Image classification data set "global-detection-dataset" (Kejia928/global-detection-dataset on GitHub). Class labels (2): has fish, no fish.

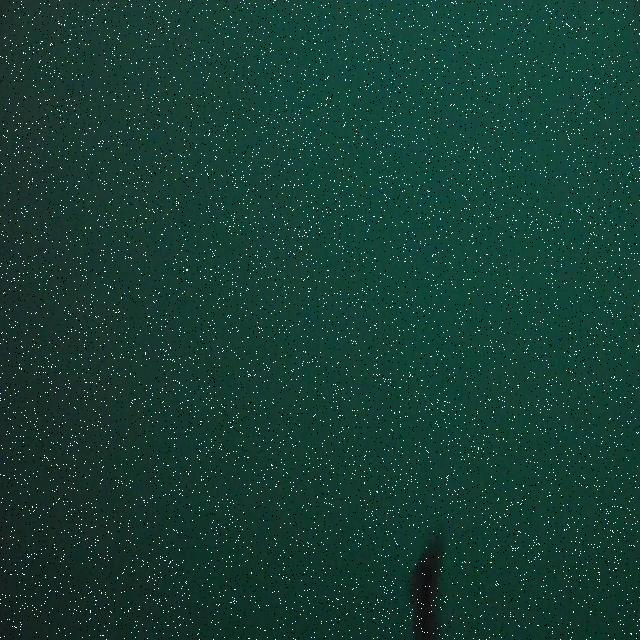
Label: has fish

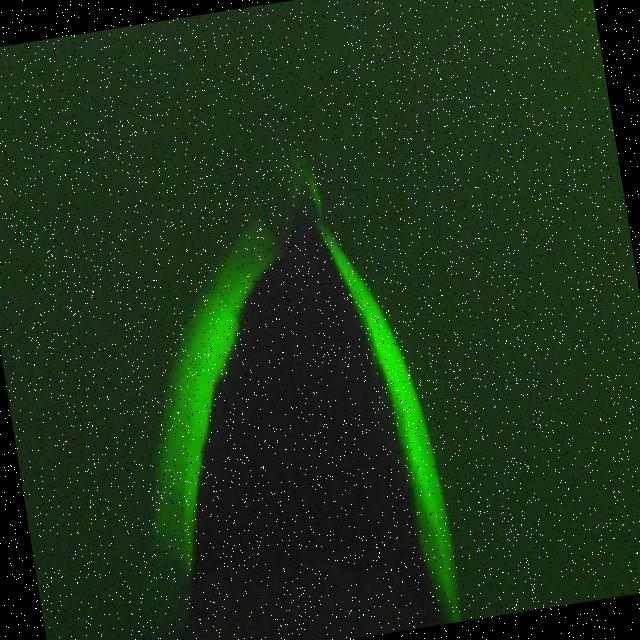
Label: no fish

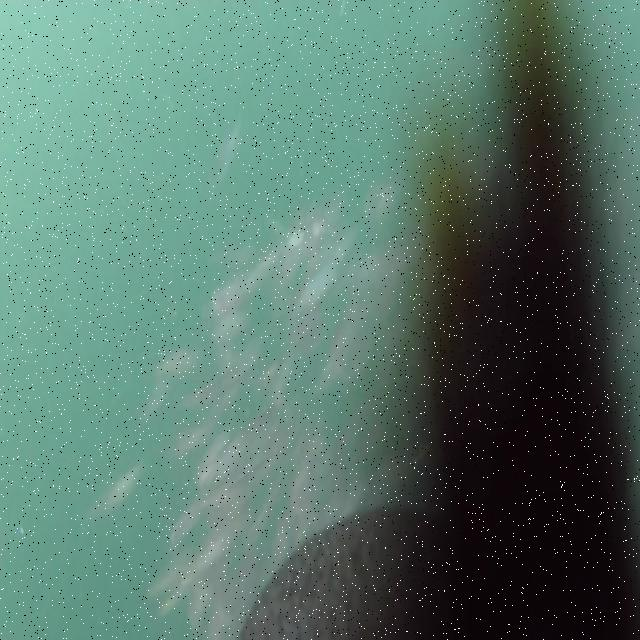
Label: has fish

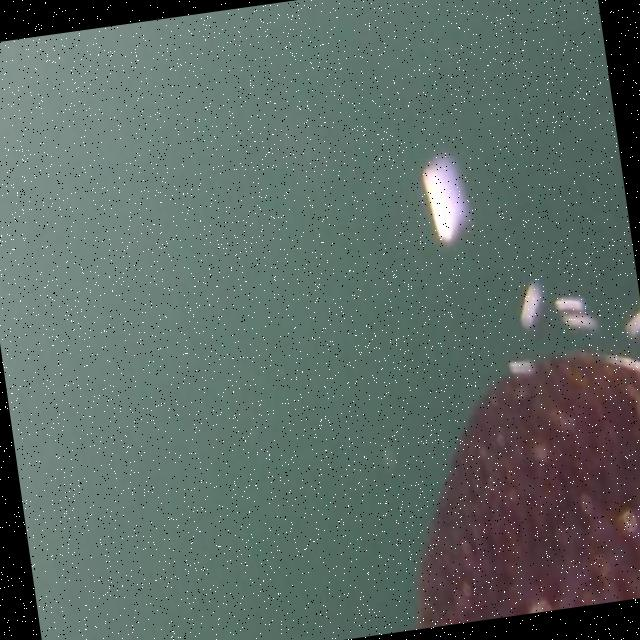
Label: no fish

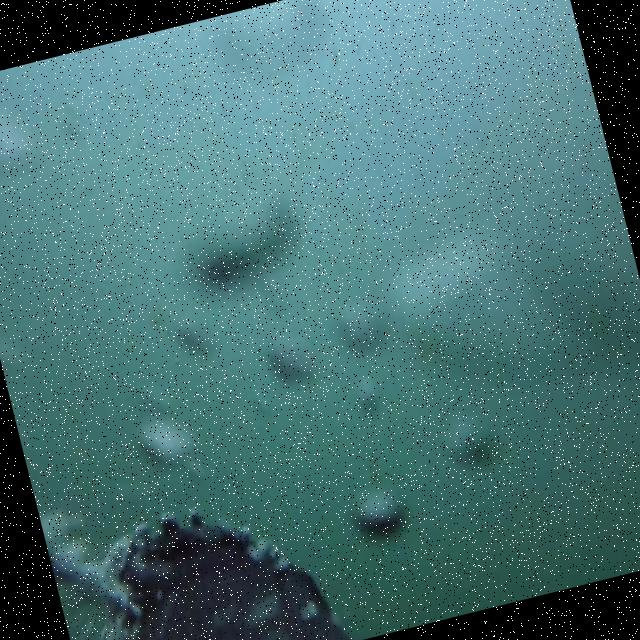
Label: no fish

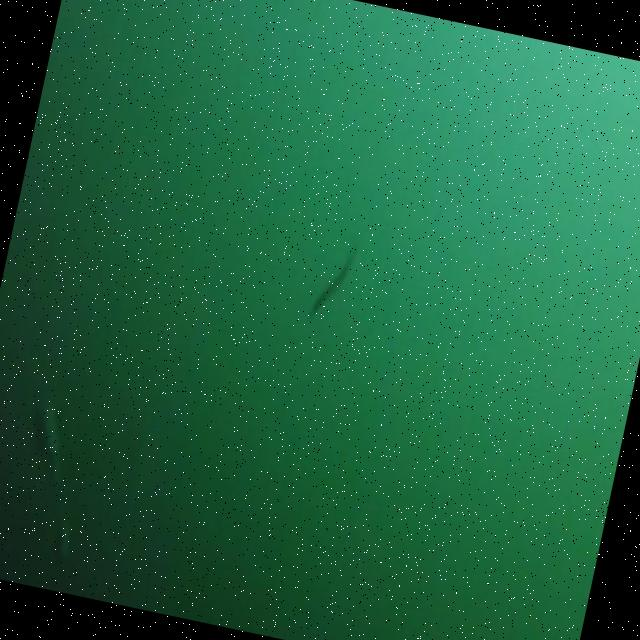
Label: has fish
